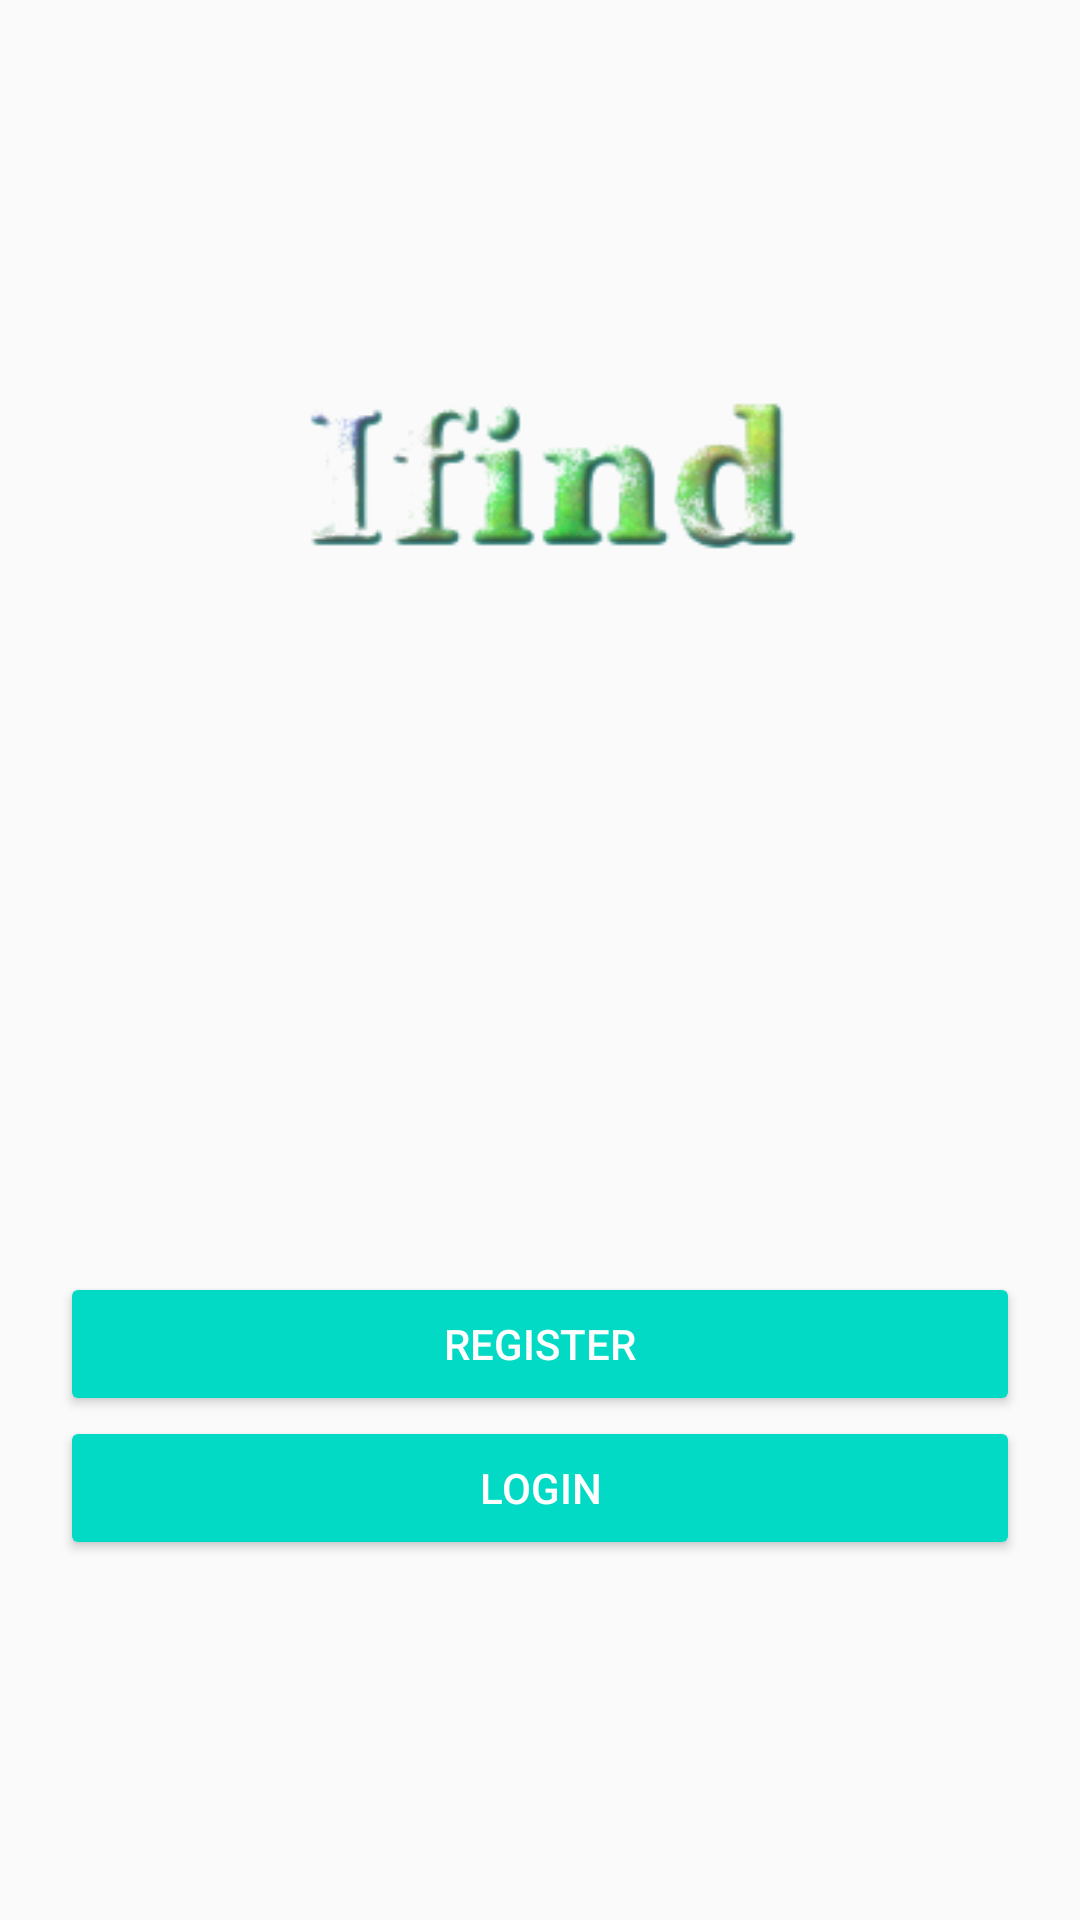

Android layout source for this screen:
<!-- AndroidManifest.xml: application theme AppTheme -->
<!-- res/layout/activity_main.xml -->
<?xml version="1.0" encoding="utf-8"?>
<RelativeLayout xmlns:android="http://schemas.android.com/apk/res/android"
    xmlns:app="http://schemas.android.com/apk/res-auto"
    xmlns:tools="http://schemas.android.com/tools"
    android:layout_width="match_parent"
    android:layout_height="match_parent"
    android:padding="20dp"
    tools:context=".MainActivity">

    <ImageView
        android:layout_width="250dp"
        android:layout_height="250dp"
        android:src="@drawable/ifind"
        android:layout_centerHorizontal="true"
        android:layout_marginTop="20dp"/>

    
    <Button
        android:id="@+id/register_btn"
        android:text="Register"
        style="@style/Widget.AppCompat.Button.Colored"
        android:layout_width="match_parent"
        android:layout_height="wrap_content"
        android:layout_above="@+id/login_btn"/>

    
    <Button
        android:id="@+id/login_btn"
        android:text="Login"
        android:layout_alignParentBottom="true"
        android:layout_marginBottom="100dp"
        style="@style/Widget.AppCompat.Button.Colored"
        android:layout_width="match_parent"
        android:layout_height="wrap_content"/>

</RelativeLayout>
<!-- resources referenced by this layout -->
<resources>
  <!-- drawable ifind: png bitmap (drawable, 21381 bytes) -->
  <style name="AppTheme" parent="Theme.AppCompat.Light.DarkActionBar">
          
          <item name="colorPrimary">@color/colorPrimary</item>
          <item name="colorPrimaryDark">@color/colorPrimaryDark</item>
          <item name="colorAccent">@color/colorAccent</item>
      </style>
  <color name="colorPrimary">#FFC107</color>
  <color name="colorPrimaryDark">#FF9800</color>
  <color name="colorAccent">#03DAC5</color>
</resources>
